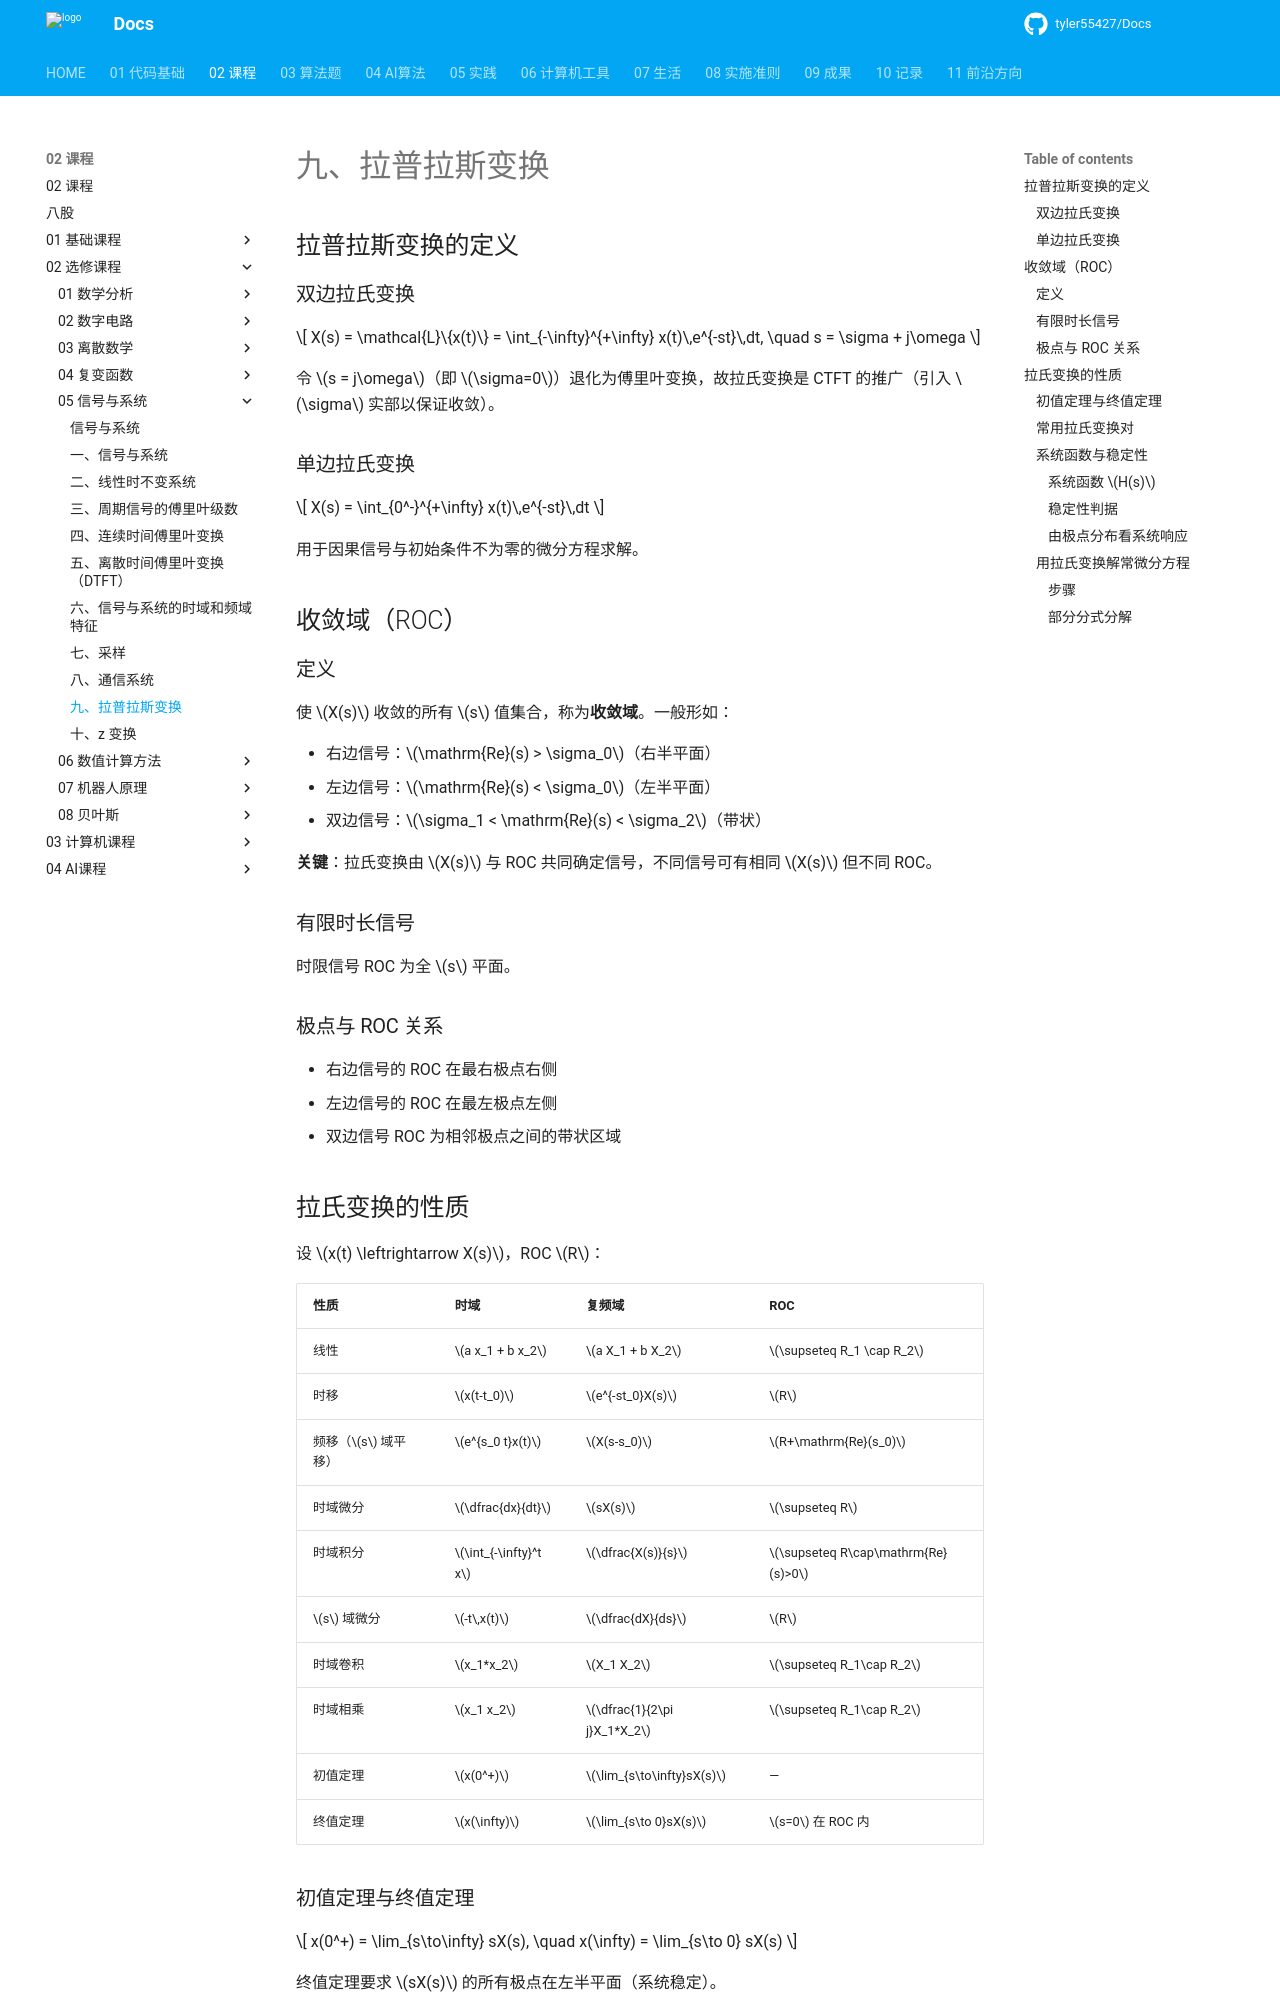

repository: tyler55427/Docs · page: 02_课程/02_选修课程/05_信号与系统/09_拉普拉斯变换/index.html · generator: mkdocs

# 九、拉普拉斯变换

## 拉普拉斯变换的定义

### 双边拉氏变换

$$
X(s) = \mathcal{L}\{x(t)\} = \int_{-\infty}^{+\infty} x(t)\,e^{-st}\,dt, \quad s = \sigma + j\omega
$$

令 $s = j\omega$（即 $\sigma=0$）退化为傅里叶变换，故拉氏变换是 CTFT 的推广（引入 $\sigma$ 实部以保证收敛）。

### 单边拉氏变换

$$
X(s) = \int_{0^-}^{+\infty} x(t)\,e^{-st}\,dt
$$

用于因果信号与初始条件不为零的微分方程求解。

## 收敛域（ROC）

### 定义

使 $X(s)$ 收敛的所有 $s$ 值集合，称为**收敛域**。一般形如：

- 右边信号：$\mathrm{Re}(s) > \sigma_0$（右半平面）
- 左边信号：$\mathrm{Re}(s) < \sigma_0$（左半平面）
- 双边信号：$\sigma_1 < \mathrm{Re}(s) < \sigma_2$（带状）

**关键**：拉氏变换由 $X(s)$ 与 ROC 共同确定信号，不同信号可有相同 $X(s)$ 但不同 ROC。

### 有限时长信号

时限信号 ROC 为全 $s$ 平面。

### 极点与 ROC 关系

- 右边信号的 ROC 在最右极点右侧
- 左边信号的 ROC 在最左极点左侧
- 双边信号 ROC 为相邻极点之间的带状区域

## 拉氏变换的性质

设 $x(t) \leftrightarrow X(s)$，ROC $R$：

| 性质                 | 时域                   | 复频域                       | ROC                                 |
| -------------------- | ---------------------- | ---------------------------- | ----------------------------------- |
| 线性                 | $a x_1 + b x_2$      | $a X_1 + b X_2$            | $\supseteq R_1 \cap R_2$          |
| 时移                 | $x(t-t_0)$           | $e^{-st_0}X(s)$            | $R$                               |
| 频移（$s$ 域平移） | $e^{s_0 t}x(t)$      | $X(s-s_0)$                 | $R+\mathrm{Re}(s_0)$              |
| 时域微分             | $\dfrac{dx}{dt}$     | $sX(s)$                    | $\supseteq R$                     |
| 时域积分             | $\int_{-\infty}^t x$ | $\dfrac{X(s)}{s}$          | $\supseteq R\cap\mathrm{Re}(s)>0$ |
| $s$ 域微分         | $-t\,x(t)$           | $\dfrac{dX}{ds}$           | $R$                               |
| 时域卷积             | $x_1*x_2$            | $X_1 X_2$                  | $\supseteq R_1\cap R_2$           |
| 时域相乘             | $x_1 x_2$            | $\dfrac{1}{2\pi j}X_1*X_2$ | $\supseteq R_1\cap R_2$           |
| 初值定理             | $x(0^+)$             | $\lim_{s\to\infty}sX(s)$   | —                                  |
| 终值定理             | $x(\infty)$          | $\lim_{s\to 0}sX(s)$       | $s=0$ 在 ROC 内                   |
